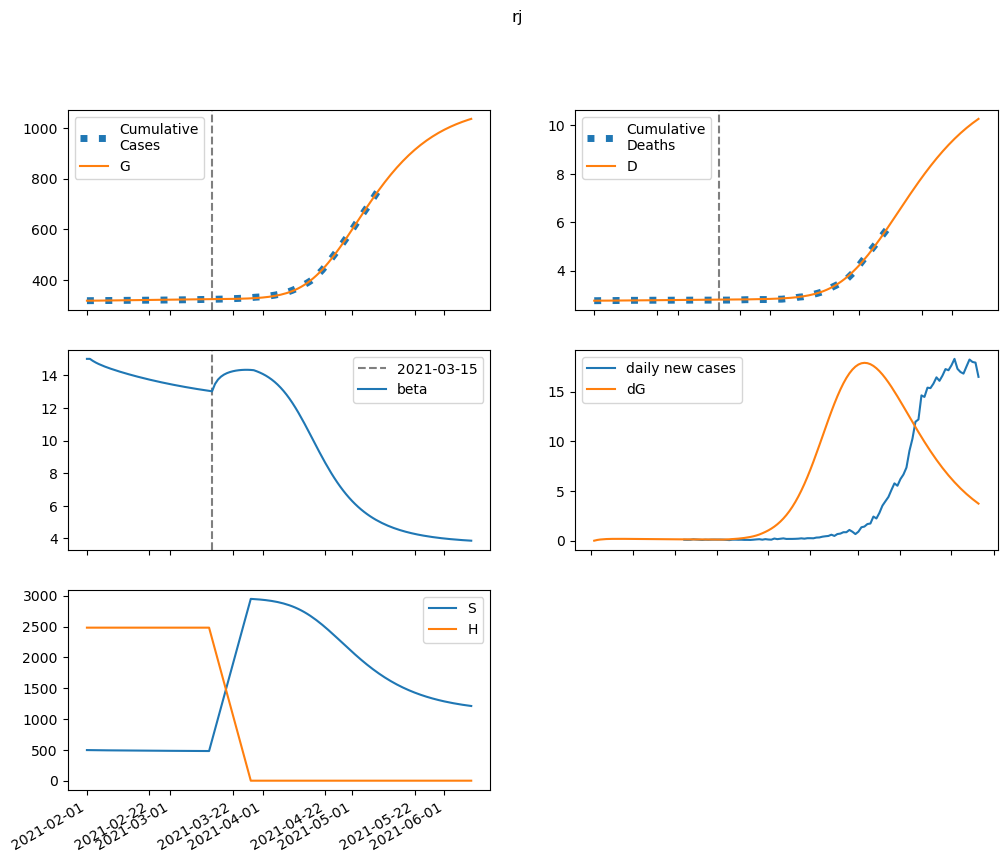

Values plotted in this chart, from the file beside it:
series, 2021-02-01, 2021-02-02, 2021-02-03, 2021-02-04, 2021-02-05, 2021-02-06, 2021-02-07, 2021-02-08, 2021-02-09, 2021-02-10, 2021-02-11, 2021-02-12, 2021-02-13, 2021-02-14, 2021-02-15, 2021-02-16, 2021-02-17, 2021-02-18, 2021-02-19, 2021-02-20, 2021-02-21, 2021-02-22, 2021-02-23
S, 496383, 495530, 494809, 494177, 493608, 493082, 492587, 492116, 491663, 491224, 490796, 490379, 489970, 489570, 489177, 488792, 488413, 488041, 487675, 487316, 486963, 486616, 486275
E, 0.0, 853.4, 1403, 1753, 1970, 2100, 2172, 2207, 2217, 2210, 2194, 2170, 2143, 2112, 2081, 2048, 2015, 1982, 1950, 1917, 1885, 1853, 1821
I, 3272, 3010, 2841, 2731, 2659, 2612, 2579, 2554, 2535, 2517, 2501, 2485, 2468, 2450, 2431, 2410, 2389, 2367, 2343, 2319, 2294, 2268, 2242
A, 4581, 3694, 3079, 2647, 2340, 2118, 1954, 1830, 1735, 1659, 1597, 1545, 1500, 1461, 1426, 1394, 1364, 1336, 1310, 1285, 1261, 1238, 1215
IH, 0.0, 130.9, 208.1, 253, 278.8, 293.1, 300.8, 304.7, 306.3, 306.5, 306.1, 305.1, 303.8, 302.2, 300.4, 298.5, 296.4, 294.1, 291.7, 289.1, 286.5, 283.7, 280.8
IN, 130.9, 260.3, 377.7, 486.9, 590.6, 690.1, 786.6, 880.7, 972.7, 1063, 1151, 1238, 1323, 1407, 1488, 1569, 1647, 1723, 1798, 1871, 1942, 2012, 2079
D, 2766, 2766, 2766, 2767, 2768, 2769, 2770, 2771, 2772, 2773, 2774, 2775, 2776, 2777, 2778, 2779, 2780, 2781, 2782, 2783, 2784, 2785, 2786
R, 0.0, 888.4, 1649, 2318, 2918, 3469, 3983, 4469, 4933, 5380, 5814, 6236, 6649, 7054, 7452, 7843, 8228, 8608, 8983, 9352, 9717, 10077, 10433
G, 317491, 317491, 317562, 317680, 317827, 317992, 318168, 318349, 318534, 318720, 318905, 319089, 319270, 319450, 319627, 319801, 319972, 320141, 320307, 320470, 320631, 320789, 320944
H, 2481737, 2481737, 2481737, 2481737, 2481737, 2481737, 2481737, 2481737, 2481737, 2481737, 2481737, 2481737, 2481737, 2481737, 2481737, 2481737, 2481737, 2481737, 2481737, 2481737, 2481737, 2481737, 2481737
beta, 15.01, 15.01, 14.88, 14.78, 14.69, 14.61, 14.54, 14.47, 14.4, 14.34, 14.28, 14.23, 14.17, 14.12, 14.06, 14.01, 13.96, 13.92, 13.87, 13.82, 13.78, 13.73, 13.69
